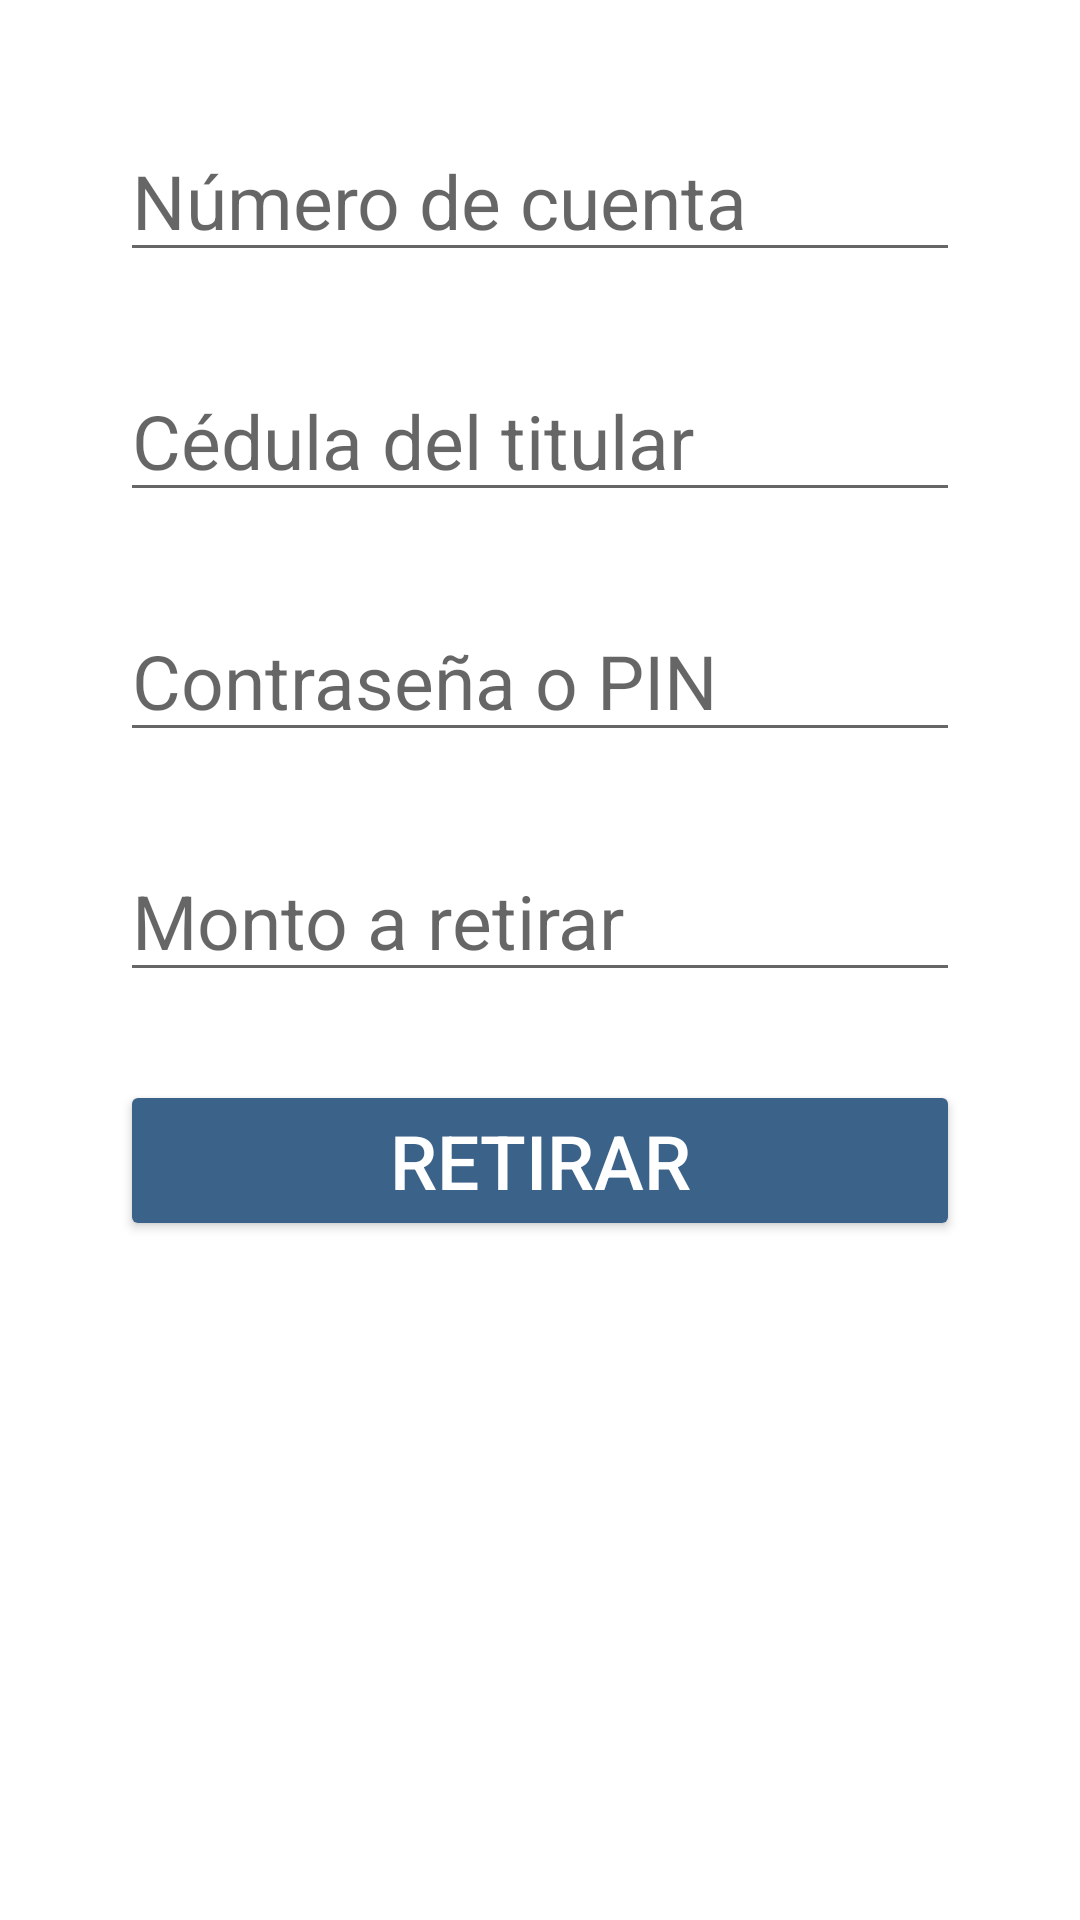

Reconstruct the res/layout file that produces this screen, plus the resources it refers to.
<!-- AndroidManifest.xml: application theme Theme.Corresponsal -->
<!-- res/layout/fragment_drawal.xml -->
<?xml version="1.0" encoding="utf-8"?>
<FrameLayout xmlns:android="http://schemas.android.com/apk/res/android"
    xmlns:app="http://schemas.android.com/apk/res-auto"
    xmlns:tools="http://schemas.android.com/tools"
    android:layout_width="match_parent"
    android:layout_height="match_parent"
    tools:context=".fragments.DrawalFragment">

    <EditText
        android:id="@+id/txtCountDrawal"
        android:layout_width="match_parent"
        android:layout_height="wrap_content"
        android:layout_marginHorizontal="40dp"
        android:layout_marginTop="40dp"
        android:hint="Número de cuenta"
        android:textSize="25sp"
        android:inputType="number"/>

    <EditText
        android:id="@+id/txtCardDrawal"
        android:layout_width="match_parent"
        android:layout_height="wrap_content"
        android:layout_marginHorizontal="40dp"
        android:layout_marginTop="120dp"
        android:hint="Cédula del titular"
        android:textSize="25sp"
        android:inputType="number"/>

    <EditText
        android:id="@+id/txtPinDrawal"
        android:layout_width="match_parent"
        android:layout_height="wrap_content"
        android:layout_marginHorizontal="40dp"
        android:layout_marginTop="200dp"
        android:hint="Contraseña o PIN"
        android:textSize="25sp"
        android:inputType="number"/>

    <EditText
        android:id="@+id/txtAmountDrawal"
        android:layout_width="match_parent"
        android:layout_height="wrap_content"
        android:layout_marginHorizontal="40dp"
        android:layout_marginTop="280dp"
        android:hint="Monto a retirar"
        android:textSize="25sp"
        android:inputType="number"/>

    <Button
        android:id="@+id/btnDrawal"
        android:layout_width="match_parent"
        android:layout_height="wrap_content"
        android:backgroundTint="@color/blue_app"
        android:text="Retirar"
        android:textColor="@color/white"
        android:textSize="25dp"
        android:layout_marginTop="360dp"
        android:layout_marginHorizontal="40dp"/>

</FrameLayout>
<!-- resources referenced by this layout -->
<resources>
  <color name="blue_app">#3B6289</color>
  <color name="white">#FFFFFFFF</color>
  <style name="Theme.Corresponsal" parent="Theme.MaterialComponents.DayNight.DarkActionBar">
          
          <item name="colorPrimary">@color/blue_app</item>
          <item name="colorPrimaryVariant">@color/blue_app</item>
          <item name="colorOnPrimary">@color/grey_5</item>
          
          <item name="colorSecondary">@color/teal_200</item>
          <item name="colorSecondaryVariant">@color/teal_700</item>
          <item name="colorOnSecondary">@color/grey_10</item>
          
          <item name="android:statusBarColor" tools:targetApi="l">?attr/colorPrimaryVariant</item>
          
      </style>
  <color name="grey_5">#f2f2f2</color>
  <color name="teal_200">#FF03DAC5</color>
  <color name="teal_700">#FF018786</color>
  <color name="grey_10">#e6e6e6</color>
</resources>
